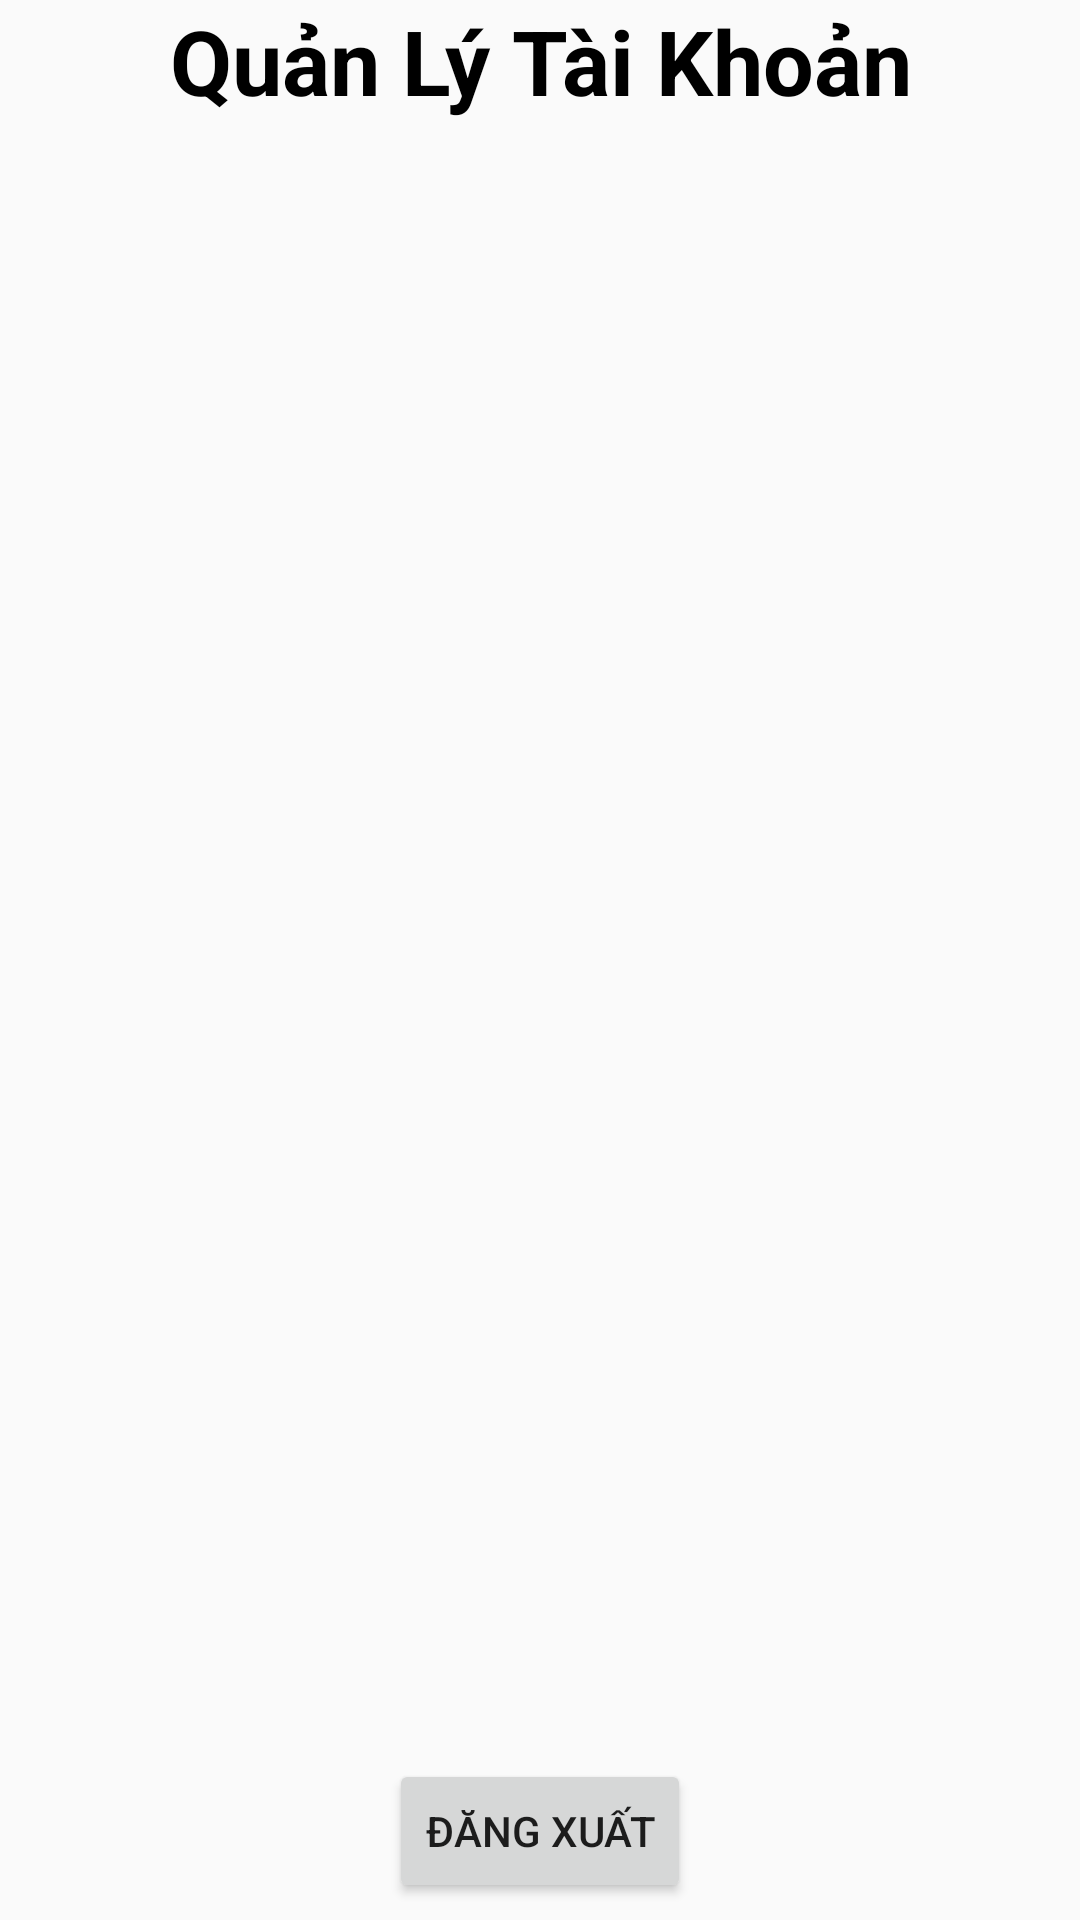

The Android layout XML behind this screen, and the referenced resources:
<!-- AndroidManifest.xml: application theme Theme.DuAn_Nhom8 -->
<!-- res/layout/fragment_ql__khach_hang_frg.xml -->
<?xml version="1.0" encoding="utf-8"?>
<ScrollView xmlns:android="http://schemas.android.com/apk/res/android"
    xmlns:tools="http://schemas.android.com/tools"
    android:layout_width="match_parent"
    android:layout_height="match_parent"
    android:orientation="vertical"
    tools:context=".fragment.Ql_KhachHangFrg">
    <LinearLayout
        android:layout_width="match_parent"
        android:layout_height="match_parent"
        android:orientation="vertical">


    <TextView
        android:id="@+id/txttaikhoan"
        android:layout_width="wrap_content"
        android:layout_height="wrap_content"
        android:layout_gravity="center"
        android:gravity="center"
        android:text="Quản Lý Tài Khoản"
        android:textColor="@color/black"
        android:textSize="30dp"
        android:textStyle="bold" />

        <ListView
            android:id="@+id/lst_taikhoan_adm"
            android:layout_width="match_parent"
            android:layout_height="536dp"
            android:layout_margin="5dp" />
    <LinearLayout
        android:layout_width="match_parent"
        android:layout_height="wrap_content"
        android:gravity="bottom"
        android:orientation="vertical">

        <Button
            android:id="@+id/btn_dangxuatadmin"
            android:layout_width="wrap_content"
            android:layout_height="wrap_content"
            android:layout_gravity="center"
            android:text="Đăng Xuất" />
    </LinearLayout>
    </LinearLayout>
</ScrollView>
<!-- resources referenced by this layout -->
<resources>
  <color name="black">#FF000000</color>
  <style name="Theme.DuAn_Nhom8" parent="Base.Theme.DuAn_Nhom8" />
  <style name="Base.Theme.DuAn_Nhom8" parent="Theme.AppCompat.DayNight.NoActionBar">
          
  
          
      </style>
</resources>
